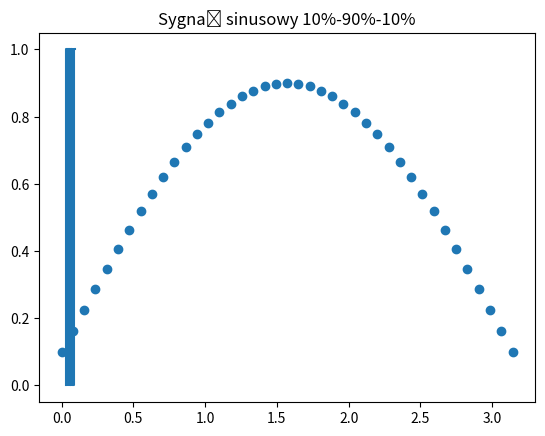

The script that saved this image:
import math
import time
from matplotlib import pyplot as plt

ITERATIONS = 41
MULTIPLIER = math.pi / 40


def pwm_signal(min_hz, max_hz, step):
    start = time.time()
    signal = 1
    x_axis = []
    y_axis = []
    freq = min_hz
    while freq >= min_hz - step:
        if freq > max_hz:
            step = -step

        time.sleep(1 / freq)
        x_axis.append(time.time() - start)
        signal = signal ^ 1
        y_axis.append(signal)
        freq += step

    return x_axis, y_axis


signal = pwm_signal(30, 1000, 90)
plt.step(signal[0], signal[1])
plt.title("Sygnał liniowy 30Hz-1000Hz-30Hz")
plt.savefig("zad2_a.png")

x_axis = []
y_axis = []
for i in range(ITERATIONS):
    x = i
    y = abs(math.sin(MULTIPLIER * i)) * 0.8 + 0.1
    # time.sleep(10/ITERATIONS)
    x_axis.append(MULTIPLIER * i)
    y_axis.append(y)

plt.scatter(x_axis, y_axis)
plt.title(f"Sygnał sinusowy 10%-90%-10%")
plt.savefig("zad2_b.png")
